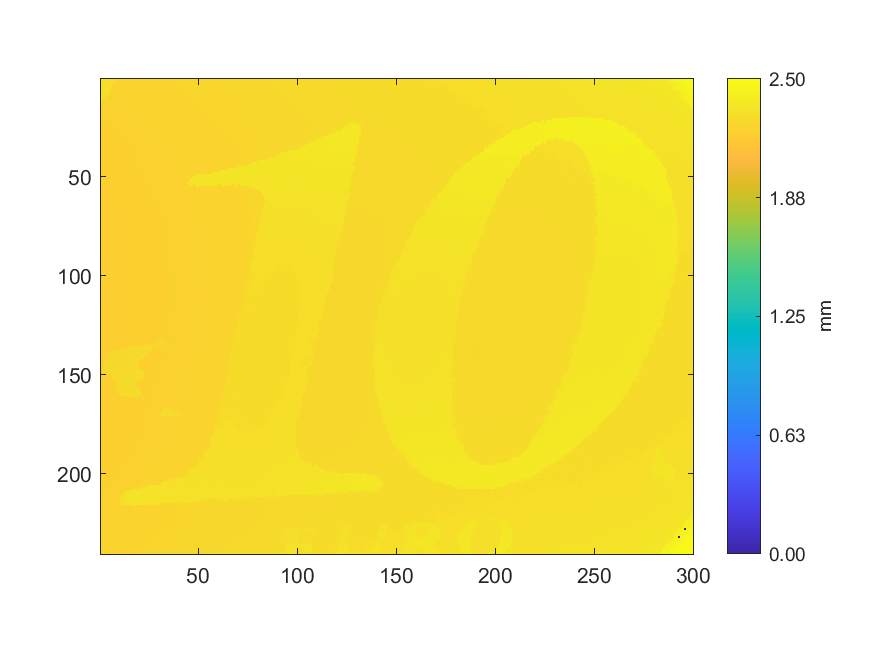

Values plotted in this chart, from the file beside it:
2.30805679626313, 2.30938517714956, 2.31063365542628, 2.31251136675447, 2.30976471454568, 2.3134002832875, 2.31309066067487, 2.31594717897201, 2.24891887725135, 2.24934835377854, 2.25033714857371, 2.25007746509215, 2.25189524946306, 2.25128599206402, 2.25017734335429, 2.25039707553099, 2.25092643032032, 2.25168550511257, 2.25183532250577, 2.25160560250286, 2.25257442164559, 2.2523646772951, 2.25285408077958, 2.25285408077958
2.308, 2.309, 2.314, 2.314, 2.315, 2.315, 2.319, 2.249, 2.247, 2.249, 2.25, 2.249, 2.249, 2.249, 2.251, 2.253, 2.25, 2.251, 2.251, 2.251, 2.251, 2.251, 2.252, 2.255
2.308, 2.309, 2.311, 2.318, 2.31, 2.318, 2.248, 2.247, 2.248, 2.253, 2.248, 2.248, 2.247, 2.25, 2.249, 2.25, 2.251, 2.253, 2.25, 2.251, 2.25, 2.25, 2.252, 2.251
2.309, 2.309, 2.311, 2.314, 2.308, 2.312, 2.246, 2.245, 2.246, 2.246, 2.247, 2.247, 2.248, 2.247, 2.248, 2.249, 2.249, 2.25, 2.249, 2.251, 2.25, 2.251, 2.252, 2.251
2.308, 2.311, 2.31, 2.309, 2.311, 2.312, 2.247, 2.245, 2.246, 2.247, 2.247, 2.249, 2.246, 2.247, 2.248, 2.248, 2.248, 2.248, 2.249, 2.25, 2.25, 2.25, 2.249, 2.251
2.308, 2.311, 2.309, 2.309, 2.31, 2.243, 2.244, 2.243, 2.245, 2.246, 2.247, 2.248, 2.247, 2.248, 2.247, 2.251, 2.247, 2.246, 2.248, 2.249, 2.249, 2.248, 2.252, 2.249
2.31, 2.31, 2.312, 2.315, 2.313, 2.243, 2.245, 2.247, 2.245, 2.246, 2.246, 2.244, 2.245, 2.246, 2.245, 2.246, 2.246, 2.246, 2.246, 2.247, 2.248, 2.248, 2.248, 2.249
2.31, 2.315, 2.311, 2.312, 2.242, 2.243, 2.242, 2.245, 2.242, 2.246, 2.243, 2.244, 2.245, 2.245, 2.245, 2.247, 2.245, 2.245, 2.248, 2.246, 2.247, 2.248, 2.249, 2.25
2.311, 2.313, 2.313, 2.24, 2.242, 2.242, 2.242, 2.245, 2.245, 2.243, 2.243, 2.244, 2.244, 2.244, 2.244, 2.244, 2.244, 2.245, 2.245, 2.246, 2.248, 2.246, 2.247, 2.248
2.316, 2.317, 2.305, 2.241, 2.241, 2.241, 2.242, 2.243, 2.243, 2.242, 2.242, 2.243, 2.242, 2.245, 2.244, 2.244, 2.244, 2.245, 2.246, 2.246, 2.245, 2.246, 2.247, 2.249
2.301, 2.303, 2.239, 2.239, 2.241, 2.241, 2.241, 2.241, 2.241, 2.241, 2.242, 2.241, 2.242, 2.242, 2.242, 2.243, 2.244, 2.244, 2.245, 2.245, 2.245, 2.246, 2.246, 2.246
2.301, 2.238, 2.239, 2.239, 2.24, 2.24, 2.24, 2.241, 2.24, 2.24, 2.24, 2.242, 2.241, 2.242, 2.242, 2.243, 2.243, 2.245, 2.244, 2.244, 2.244, 2.245, 2.245, 2.246
2.304, 2.237, 2.239, 2.239, 2.239, 2.239, 2.24, 2.241, 2.239, 2.239, 2.24, 2.241, 2.241, 2.241, 2.241, 2.246, 2.244, 2.243, 2.242, 2.244, 2.245, 2.245, 2.245, 2.246
2.237, 2.237, 2.237, 2.237, 2.238, 2.241, 2.237, 2.237, 2.239, 2.238, 2.239, 2.239, 2.239, 2.242, 2.241, 2.241, 2.242, 2.242, 2.242, 2.243, 2.246, 2.245, 2.246, 2.248
2.238, 2.237, 2.239, 2.238, 2.237, 2.236, 2.239, 2.237, 2.237, 2.238, 2.239, 2.239, 2.24, 2.24, 2.241, 2.24, 2.241, 2.241, 2.242, 2.242, 2.243, 2.244, 2.244, 2.244
2.234, 2.236, 2.234, 2.235, 2.235, 2.237, 2.237, 2.237, 2.237, 2.238, 2.237, 2.238, 2.239, 2.238, 2.239, 2.24, 2.241, 2.242, 2.241, 2.242, 2.241, 2.243, 2.243, 2.243
2.233, 2.234, 2.234, 2.234, 2.235, 2.235, 2.236, 2.236, 2.236, 2.237, 2.238, 2.238, 2.239, 2.238, 2.242, 2.239, 2.239, 2.24, 2.241, 2.241, 2.242, 2.242, 2.242, 2.243
2.233, 2.233, 2.234, 2.234, 2.234, 2.235, 2.236, 2.236, 2.236, 2.237, 2.236, 2.237, 2.237, 2.238, 2.238, 2.238, 2.239, 2.24, 2.24, 2.24, 2.241, 2.242, 2.243, 2.242
2.232, 2.232, 2.233, 2.233, 2.235, 2.234, 2.236, 2.236, 2.235, 2.235, 2.236, 2.236, 2.236, 2.237, 2.237, 2.238, 2.239, 2.239, 2.24, 2.24, 2.24, 2.241, 2.241, 2.242
2.231, 2.231, 2.231, 2.231, 2.233, 2.234, 2.235, 2.234, 2.234, 2.235, 2.235, 2.236, 2.235, 2.237, 2.236, 2.238, 2.237, 2.238, 2.238, 2.238, 2.24, 2.241, 2.242, 2.241
2.23, 2.231, 2.23, 2.233, 2.232, 2.233, 2.232, 2.233, 2.234, 2.234, 2.236, 2.235, 2.236, 2.236, 2.236, 2.237, 2.238, 2.237, 2.238, 2.238, 2.239, 2.24, 2.24, 2.241
2.228, 2.231, 2.23, 2.232, 2.231, 2.232, 2.231, 2.232, 2.232, 2.233, 2.234, 2.234, 2.236, 2.235, 2.236, 2.236, 2.236, 2.237, 2.237, 2.238, 2.238, 2.239, 2.24, 2.241
2.229, 2.23, 2.23, 2.23, 2.231, 2.231, 2.232, 2.231, 2.232, 2.232, 2.233, 2.233, 2.234, 2.235, 2.235, 2.236, 2.235, 2.237, 2.237, 2.238, 2.238, 2.239, 2.239, 2.239
2.227, 2.229, 2.229, 2.23, 2.23, 2.23, 2.231, 2.231, 2.231, 2.232, 2.233, 2.233, 2.233, 2.234, 2.235, 2.235, 2.235, 2.236, 2.236, 2.238, 2.239, 2.238, 2.239, 2.239
2.228, 2.229, 2.228, 2.229, 2.229, 2.231, 2.23, 2.23, 2.231, 2.232, 2.232, 2.232, 2.233, 2.234, 2.234, 2.235, 2.235, 2.236, 2.236, 2.237, 2.237, 2.239, 2.239, 2.239
2.227, 2.227, 2.229, 2.23, 2.229, 2.229, 2.23, 2.229, 2.231, 2.231, 2.232, 2.232, 2.233, 2.233, 2.234, 2.234, 2.234, 2.235, 2.236, 2.236, 2.237, 2.237, 2.237, 2.239
2.225, 2.227, 2.227, 2.228, 2.228, 2.228, 2.229, 2.229, 2.23, 2.232, 2.231, 2.232, 2.232, 2.232, 2.233, 2.234, 2.234, 2.235, 2.236, 2.236, 2.237, 2.237, 2.238, 2.238
2.226, 2.227, 2.228, 2.227, 2.23, 2.227, 2.228, 2.229, 2.231, 2.231, 2.23, 2.231, 2.231, 2.232, 2.232, 2.233, 2.234, 2.235, 2.235, 2.235, 2.236, 2.237, 2.237, 2.238
2.228, 2.226, 2.226, 2.227, 2.227, 2.228, 2.229, 2.23, 2.229, 2.231, 2.231, 2.232, 2.231, 2.232, 2.233, 2.233, 2.233, 2.234, 2.235, 2.235, 2.235, 2.236, 2.236, 2.236
2.226, 2.225, 2.226, 2.227, 2.228, 2.227, 2.228, 2.228, 2.229, 2.229, 2.23, 2.231, 2.231, 2.231, 2.232, 2.232, 2.233, 2.233, 2.234, 2.235, 2.234, 2.235, 2.236, 2.236
2.225, 2.225, 2.225, 2.226, 2.227, 2.227, 2.227, 2.229, 2.23, 2.229, 2.229, 2.23, 2.23, 2.232, 2.232, 2.232, 2.231, 2.234, 2.234, 2.235, 2.236, 2.236, 2.236, 2.236
2.225, 2.225, 2.226, 2.226, 2.226, 2.226, 2.227, 2.229, 2.229, 2.229, 2.229, 2.23, 2.231, 2.23, 2.232, 2.232, 2.232, 2.233, 2.233, 2.235, 2.235, 2.235, 2.236, 2.236
2.224, 2.225, 2.225, 2.225, 2.227, 2.226, 2.226, 2.228, 2.228, 2.227, 2.229, 2.229, 2.23, 2.231, 2.231, 2.231, 2.232, 2.233, 2.233, 2.234, 2.234, 2.235, 2.235, 2.235
2.223, 2.224, 2.225, 2.226, 2.226, 2.225, 2.226, 2.227, 2.227, 2.227, 2.228, 2.23, 2.229, 2.23, 2.231, 2.231, 2.232, 2.233, 2.235, 2.233, 2.235, 2.234, 2.235, 2.235
2.224, 2.225, 2.225, 2.224, 2.224, 2.225, 2.226, 2.227, 2.226, 2.227, 2.228, 2.23, 2.229, 2.229, 2.229, 2.231, 2.231, 2.232, 2.233, 2.234, 2.234, 2.234, 2.234, 2.235
2.222, 2.224, 2.225, 2.225, 2.225, 2.225, 2.227, 2.226, 2.227, 2.227, 2.228, 2.228, 2.229, 2.229, 2.232, 2.23, 2.231, 2.231, 2.232, 2.232, 2.233, 2.234, 2.235, 2.235
2.223, 2.224, 2.223, 2.223, 2.224, 2.225, 2.225, 2.227, 2.226, 2.227, 2.227, 2.228, 2.228, 2.23, 2.229, 2.23, 2.23, 2.232, 2.232, 2.232, 2.236, 2.233, 2.234, 2.235
2.222, 2.222, 2.223, 2.223, 2.225, 2.225, 2.225, 2.226, 2.226, 2.228, 2.227, 2.227, 2.228, 2.229, 2.229, 2.23, 2.23, 2.23, 2.232, 2.234, 2.233, 2.233, 2.233, 2.234
2.22, 2.222, 2.223, 2.224, 2.224, 2.224, 2.225, 2.226, 2.227, 2.226, 2.227, 2.228, 2.227, 2.229, 2.229, 2.229, 2.23, 2.23, 2.231, 2.232, 2.233, 2.232, 2.233, 2.233
2.222, 2.222, 2.223, 2.223, 2.223, 2.224, 2.223, 2.224, 2.225, 2.225, 2.226, 2.228, 2.228, 2.228, 2.228, 2.23, 2.229, 2.231, 2.231, 2.231, 2.232, 2.232, 2.234, 2.233
2.222, 2.221, 2.221, 2.222, 2.223, 2.223, 2.223, 2.225, 2.228, 2.225, 2.226, 2.227, 2.227, 2.229, 2.23, 2.232, 2.23, 2.231, 2.232, 2.231, 2.231, 2.233, 2.233, 2.233
2.223, 2.221, 2.222, 2.224, 2.223, 2.222, 2.223, 2.224, 2.225, 2.226, 2.227, 2.226, 2.227, 2.228, 2.228, 2.23, 2.23, 2.23, 2.231, 2.231, 2.231, 2.233, 2.233, 2.235
2.222, 2.222, 2.225, 2.223, 2.226, 2.223, 2.223, 2.223, 2.225, 2.225, 2.226, 2.225, 2.227, 2.227, 2.229, 2.229, 2.229, 2.23, 2.231, 2.231, 2.232, 2.233, 2.232, 2.233
2.217, 2.216, 2.218, 2.219, 2.22, 2.221, 2.222, 2.225, 2.224, 2.225, 2.225, 2.227, 2.227, 2.227, 2.228, 2.229, 2.23, 2.23, 2.23, 2.231, 2.231, 2.232, 2.232, 2.234
2.217, 2.217, 2.218, 2.219, 2.221, 2.222, 2.222, 2.224, 2.224, 2.224, 2.225, 2.226, 2.226, 2.229, 2.228, 2.228, 2.23, 2.231, 2.23, 2.23, 2.232, 2.232, 2.232, 2.232
2.218, 2.218, 2.218, 2.22, 2.221, 2.222, 2.222, 2.223, 2.224, 2.224, 2.225, 2.225, 2.227, 2.227, 2.227, 2.229, 2.228, 2.228, 2.229, 2.229, 2.23, 2.231, 2.232, 2.234
2.217, 2.218, 2.22, 2.221, 2.221, 2.221, 2.222, 2.224, 2.224, 2.225, 2.227, 2.226, 2.226, 2.226, 2.229, 2.228, 2.231, 2.231, 2.229, 2.227, 2.231, 2.234, 2.232, 2.233
2.219, 2.22, 2.222, 2.219, 2.22, 2.222, 2.222, 2.222, 2.223, 2.223, 2.224, 2.225, 2.226, 2.227, 2.228, 2.229, 2.231, 2.234, 2.222, 2.223, 2.224, 2.226, 2.232, 2.232
2.218, 2.218, 2.22, 2.22, 2.222, 2.222, 2.222, 2.222, 2.222, 2.223, 2.223, 2.224, 2.227, 2.227, 2.228, 2.229, 2.231, 2.219, 2.22, 2.225, 2.224, 2.224, 2.231, 2.232
2.218, 2.219, 2.219, 2.22, 2.22, 2.221, 2.221, 2.22, 2.222, 2.223, 2.224, 2.225, 2.227, 2.226, 2.229, 2.219, 2.218, 2.217, 2.216, 2.225, 2.219, 2.223, 2.23, 2.231
2.218, 2.218, 2.219, 2.219, 2.22, 2.22, 2.221, 2.221, 2.223, 2.223, 2.224, 2.224, 2.225, 2.227, 2.23, 2.213, 2.215, 2.215, 2.215, 2.217, 2.217, 2.219, 2.231, 2.232
2.217, 2.221, 2.218, 2.219, 2.219, 2.22, 2.221, 2.221, 2.222, 2.223, 2.222, 2.223, 2.225, 2.227, 2.213, 2.212, 2.221, 2.214, 2.215, 2.216, 2.218, 2.221, 2.231, 2.231
2.217, 2.218, 2.219, 2.218, 2.218, 2.22, 2.22, 2.221, 2.222, 2.223, 2.223, 2.222, 2.223, 2.225, 2.225, 2.225, 2.209, 2.213, 2.216, 2.216, 2.217, 2.219, 2.23, 2.23
2.216, 2.217, 2.218, 2.217, 2.219, 2.219, 2.219, 2.22, 2.221, 2.222, 2.222, 2.223, 2.223, 2.224, 2.223, 2.223, 2.225, 2.213, 2.214, 2.218, 2.217, 2.228, 2.23, 2.23
2.217, 2.217, 2.217, 2.218, 2.218, 2.219, 2.22, 2.221, 2.221, 2.222, 2.223, 2.223, 2.223, 2.225, 2.224, 2.226, 2.225, 2.226, 2.213, 2.226, 2.228, 2.228, 2.229, 2.23
2.217, 2.217, 2.218, 2.218, 2.218, 2.218, 2.22, 2.221, 2.22, 2.221, 2.221, 2.223, 2.223, 2.224, 2.225, 2.226, 2.226, 2.229, 2.225, 2.225, 2.228, 2.228, 2.229, 2.23
2.216, 2.216, 2.217, 2.217, 2.218, 2.219, 2.219, 2.22, 2.22, 2.221, 2.222, 2.222, 2.222, 2.224, 2.224, 2.228, 2.224, 2.225, 2.225, 2.226, 2.227, 2.228, 2.23, 2.23
2.214, 2.215, 2.217, 2.217, 2.217, 2.218, 2.218, 2.219, 2.221, 2.221, 2.221, 2.222, 2.224, 2.223, 2.223, 2.226, 2.224, 2.225, 2.225, 2.227, 2.227, 2.228, 2.229, 2.229
2.215, 2.216, 2.218, 2.216, 2.216, 2.218, 2.219, 2.221, 2.22, 2.221, 2.222, 2.223, 2.222, 2.223, 2.224, 2.225, 2.224, 2.229, 2.225, 2.227, 2.228, 2.229, 2.229, 2.229
2.215, 2.215, 2.216, 2.216, 2.217, 2.218, 2.219, 2.219, 2.22, 2.22, 2.222, 2.222, 2.223, 2.222, 2.224, 2.226, 2.224, 2.225, 2.225, 2.227, 2.227, 2.227, 2.228, 2.229
2.214, 2.215, 2.215, 2.216, 2.217, 2.217, 2.219, 2.218, 2.219, 2.22, 2.221, 2.221, 2.223, 2.222, 2.222, 2.223, 2.224, 2.224, 2.226, 2.225, 2.226, 2.227, 2.227, 2.227
... 179 more rows
